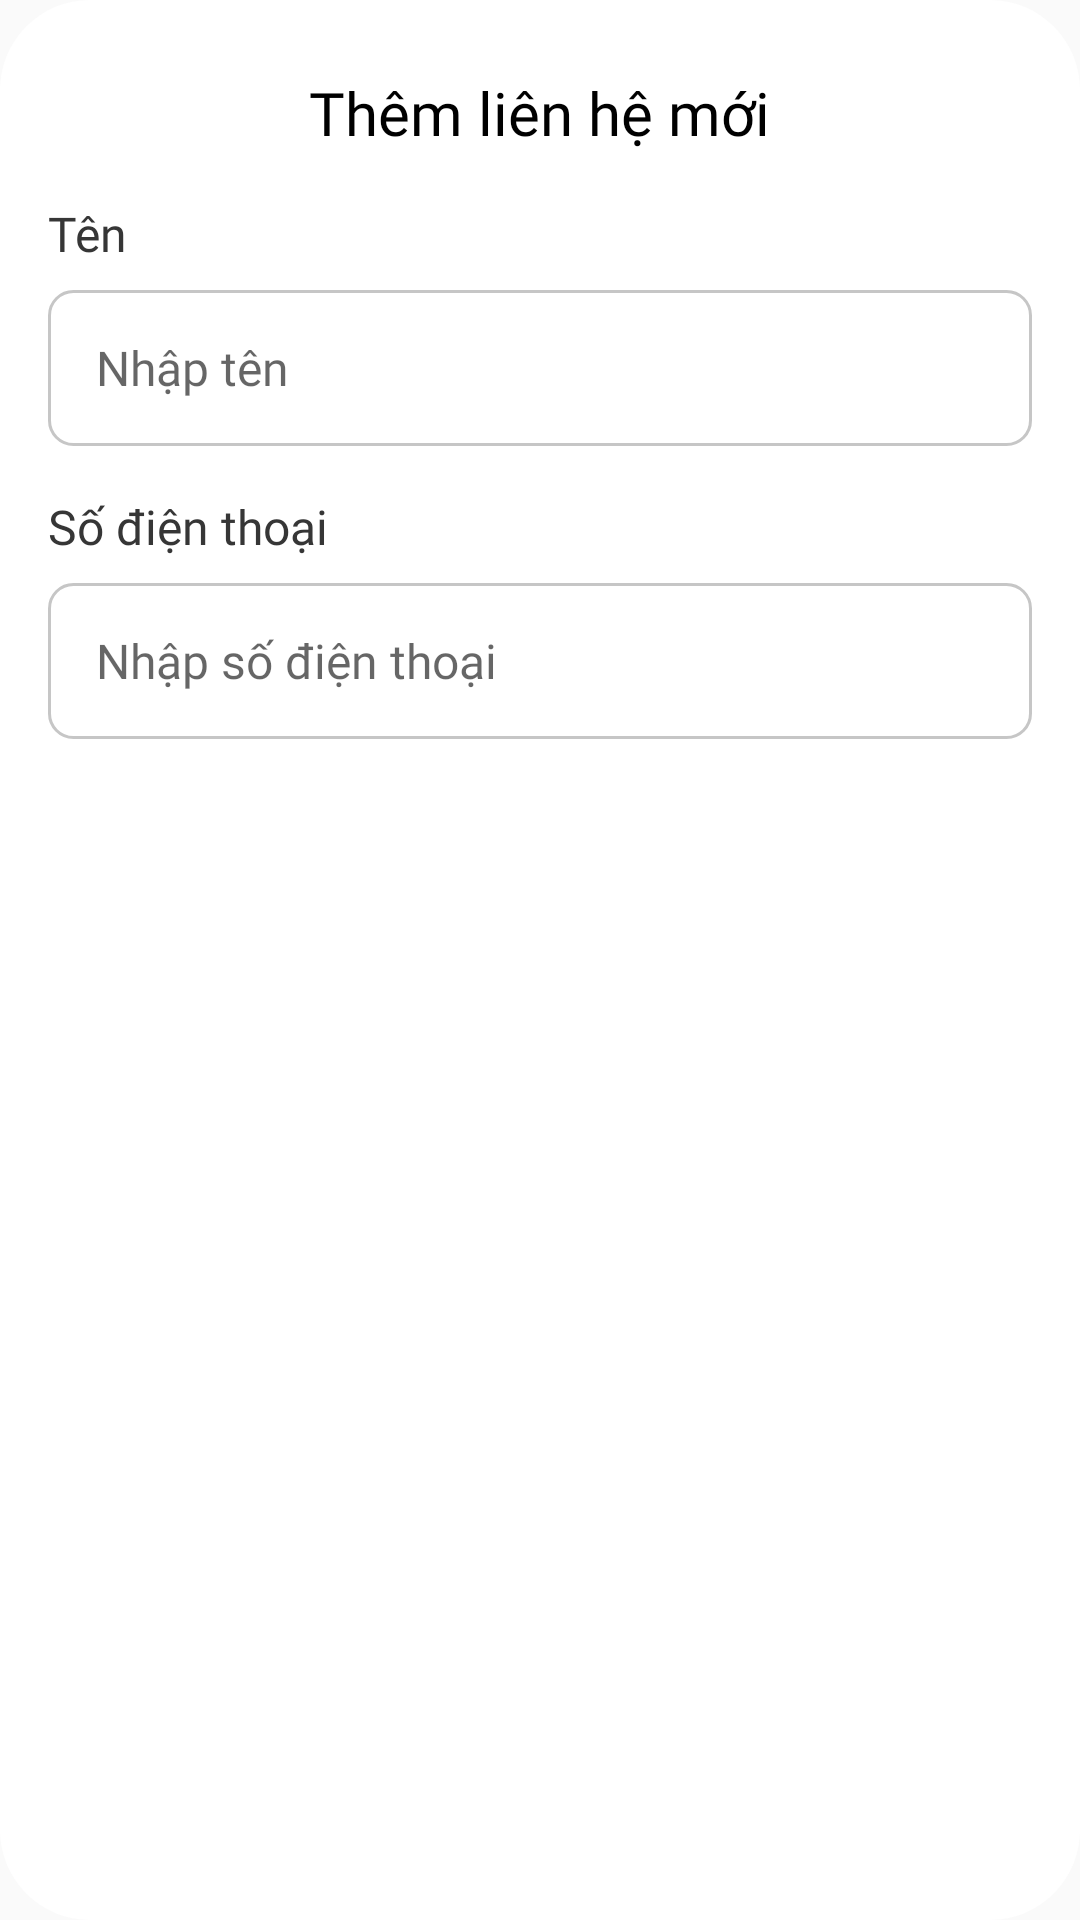

Layout XML and referenced resources for this Android screen:
<!-- AndroidManifest.xml: application theme Theme.BallBall -->
<!-- res/layout/add_contact_bottom_sheet.xml -->
<?xml version="1.0" encoding="utf-8"?>
<RelativeLayout
    xmlns:android="http://schemas.android.com/apk/res/android"
    android:layout_width="match_parent"
    android:layout_height="match_parent"
    android:background="@drawable/dialog_rounded"
    android:padding="16dp"
    >

    <TextView
        android:id="@+id/title"
        android:layout_width="wrap_content"
        android:layout_height="wrap_content"
        android:layout_centerHorizontal="true"
        android:layout_marginTop="8dp"
        android:fontFamily="@font/inter_semibold"
        android:text="Thêm liên hệ mới"
        android:textColor="@color/black"
        android:textSize="20sp"
        />

    <TextView
        android:id="@+id/_note"
        android:layout_width="wrap_content"
        android:layout_height="wrap_content"
        android:layout_below="@+id/title"
        android:layout_marginTop="16dp"
        android:fontFamily="@font/inter_medium"
        android:text="Tên"
        android:textColor="#363636"
        android:textSize="16sp" />

    <EditText
        android:id="@+id/name"
        android:layout_width="match_parent"
        android:layout_height="52dp"
        android:layout_below="@+id/_note"
        android:layout_marginTop="8dp"
        android:background="@drawable/textview_background"
        android:fontFamily="@font/inter_regular"
        android:hint="Nhập tên"
        android:inputType="text"
        android:paddingStart="16dp"
        android:textColor="#363636"
        android:textSize="16sp"
        android:theme="@style/ThemeOverlay.AppTheme.TextInputEditText.Outlined"
        />

    <TextView
        android:id="@+id/_phone_number"
        android:layout_width="wrap_content"
        android:layout_height="wrap_content"
        android:layout_below="@+id/name"
        android:layout_marginTop="16dp"
        android:fontFamily="@font/inter_medium"
        android:text="Số điện thoại"
        android:textColor="#363636"
        android:textSize="16sp" />

    <EditText
        android:id="@+id/phone_number"
        android:layout_width="match_parent"
        android:layout_height="52dp"
        android:layout_below="@+id/_phone_number"
        android:layout_marginTop="8dp"
        android:background="@drawable/textview_background"
        android:fontFamily="@font/inter_regular"
        android:hint="Nhập số điện thoại"
        android:inputType="number"
        android:paddingStart="16dp"
        android:textColor="#363636"
        android:textSize="16sp"
        android:theme="@style/ThemeOverlay.AppTheme.TextInputEditText.Outlined"
        />

    <Button
        android:id="@+id/save"
        style="@style/Button"
        android:layout_below="@+id/phone_number"
        android:layout_centerHorizontal="true"
        android:layout_marginTop="40dp"
        android:layout_marginBottom="40dp"
        android:background="@drawable/button_shape"
        android:text="Lưu" />

</RelativeLayout>
<!-- resources referenced by this layout -->
<resources>
  <color name="black">#FF000000</color>
  <!-- drawable button_shape (drawable) -->
  <?xml version="1.0" encoding="utf-8"?>
  <shape
      xmlns:android="http://schemas.android.com/apk/res/android">
      <solid android:color="@color/colorPrimary"/>
  
      <padding
          android:left="5dp"
          android:top="5dp"
          android:right="5dp"
          android:bottom="5dp"/>
  
      <corners
          android:topRightRadius="8dp"
          android:topLeftRadius="8dp"
          android:bottomLeftRadius="8dp"
          android:bottomRightRadius="8dp"/>
  </shape>
  <!-- drawable dialog_rounded (drawable) -->
  <?xml version="1.0" encoding="utf-8"?>
  <shape xmlns:android="http://schemas.android.com/apk/res/android">
      <solid
          android:color="@color/white"/>
      <corners
          android:radius="30dp" />
      <padding
          android:left="8dp"
          android:top="8dp"
          android:right="8dp"
          android:bottom="8dp" />
  </shape>
  <!-- drawable textview_background (drawable) -->
  <?xml version="1.0" encoding="UTF-8"?>
  <shape
      xmlns:android="http://schemas.android.com/apk/res/android">
      <solid android:color="@color/white"
          />
  
      <padding
          android:left="5dp"
          android:top="5dp"
          android:right="5dp"
          android:bottom="5dp"/>
  
      <corners
          android:topRightRadius="8dp"
          android:topLeftRadius="8dp"
          android:bottomLeftRadius="8dp"
          android:bottomRightRadius="8dp"
          />
  
          <stroke
              android:width="1dp"
              android:color="#C6C6C6"/>
  
  </shape>
  <style name="Theme.BallBall" parent="Theme.MaterialComponents.DayNight.NoActionBar.Bridge">
          
          <item name="colorPrimary">@color/purple_500</item>
          <item name="colorPrimaryVariant">@color/purple_700</item>
          <item name="colorOnPrimary">@color/white</item>
          
          <item name="colorSecondary">@color/teal_200</item>
          <item name="colorSecondaryVariant">@color/teal_700</item>
          <item name="colorOnSecondary">@color/black</item>
          
          <item name="android:statusBarColor" tools:targetApi="l">@color/white</item>
          
      </style>
  <color name="colorPrimary">#1CAD79</color>
  <color name="white">#FFFFFFFF</color>
  <color name="purple_500">#FF6200EE</color>
  <color name="purple_700">#FF3700B3</color>
  <color name="teal_200">#FF03DAC5</color>
  <color name="teal_700">#FF018786</color>
</resources>
